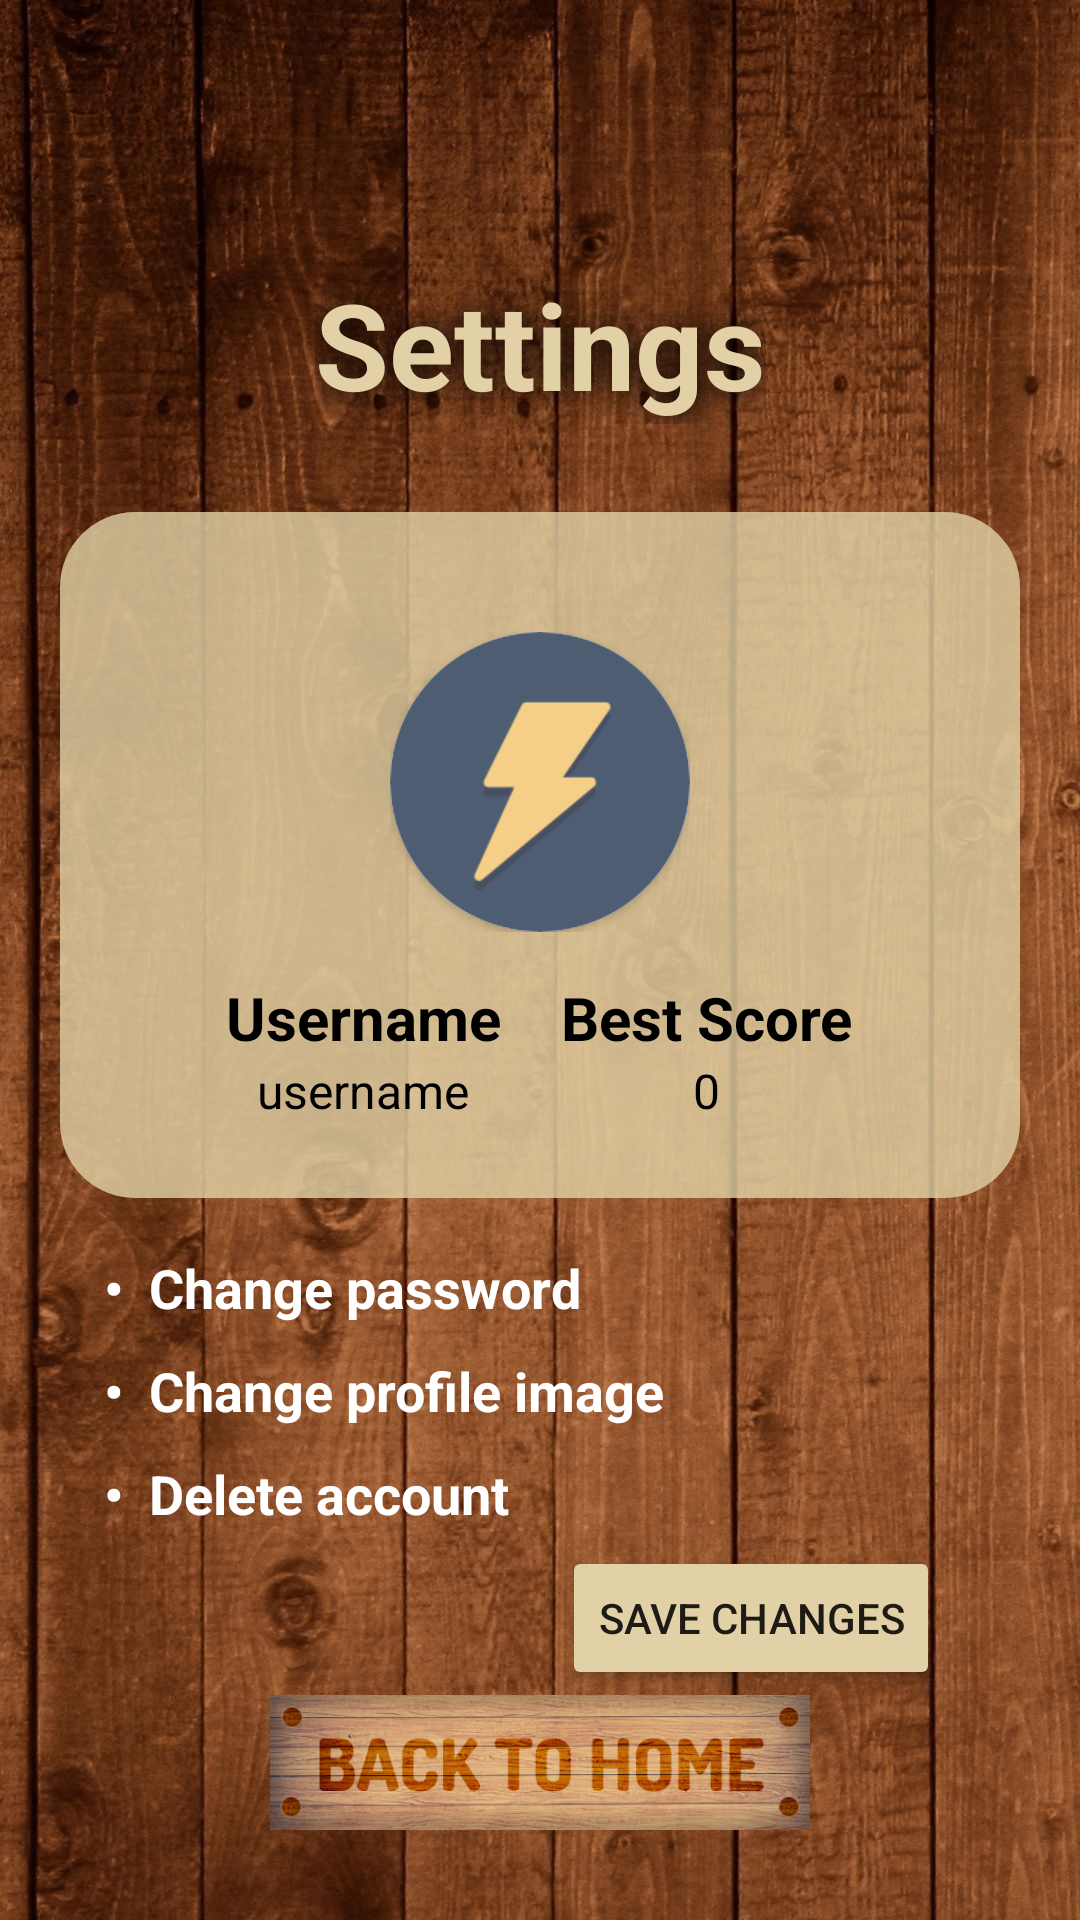

Layout XML and referenced resources for this Android screen:
<!-- AndroidManifest.xml: application theme Theme.MatchingGame -->
<!-- res/layout/activity_settings.xml -->
<?xml version="1.0" encoding="utf-8"?>
<androidx.constraintlayout.widget.ConstraintLayout xmlns:android="http://schemas.android.com/apk/res/android"
    xmlns:app="http://schemas.android.com/apk/res-auto"
    xmlns:tools="http://schemas.android.com/tools"
    android:layout_width="match_parent"
    android:layout_height="match_parent"
    android:background="@drawable/bg7"
    tools:context=".SettingsActivity">

    <TextView
        android:id="@+id/logo"
        android:layout_width="wrap_content"
        android:layout_height="wrap_content"
        android:shadowColor="@color/black"
        android:shadowRadius="25"
        android:text="Settings"
        android:textColor="@color/milk"
        android:textSize="40sp"
        android:textStyle="bold"
        app:layout_constraintBottom_toBottomOf="parent"
        app:layout_constraintEnd_toEndOf="parent"
        app:layout_constraintStart_toStartOf="parent"
        app:layout_constraintTop_toTopOf="parent"
        app:layout_constraintVertical_bias="0.15" />

    <LinearLayout
        android:id="@+id/linearLayout4"
        android:layout_width="match_parent"
        android:layout_height="wrap_content"
        android:layout_marginHorizontal="20sp"
        android:background="@drawable/profile_bg"
        android:gravity="center"
        android:orientation="vertical"
        android:paddingVertical="25sp"
        app:layout_constraintBottom_toTopOf="@+id/backToMenu"
        app:layout_constraintEnd_toEndOf="parent"
        app:layout_constraintStart_toStartOf="parent"
        app:layout_constraintTop_toBottomOf="@+id/logo"
        app:layout_constraintVertical_bias="0.15">

        <LinearLayout
            android:layout_width="wrap_content"
            android:layout_height="wrap_content"
            android:layout_marginVertical="15sp">

            <androidx.cardview.widget.CardView
                android:id="@+id/view2"
                android:layout_width="100dp"
                android:layout_height="100dp"
                android:elevation="12dp"
                android:innerRadius="0dp"
                android:shape="ring"
                android:thicknessRatio="1.9"
                app:cardCornerRadius="50dp">

                <ImageView
                    android:id="@+id/profileImage"
                    android:layout_width="match_parent"
                    android:layout_height="100dp"
                    android:layout_alignParentTop="true"
                    android:layout_centerHorizontal="true"
                    android:src="@drawable/code_"/>
            </androidx.cardview.widget.CardView>
        </LinearLayout>


        <androidx.constraintlayout.widget.Barrier
            android:layout_width="match_parent"
            android:layout_height="match_parent"
            app:barrierDirection="left" />

        <LinearLayout
            android:layout_width="wrap_content"
            android:layout_height="wrap_content"
            app:layout_constraintBottom_toTopOf="@+id/backToMenu"
            app:layout_constraintEnd_toEndOf="parent"
            app:layout_constraintStart_toStartOf="parent"
            app:layout_constraintTop_toBottomOf="@+id/logo">

            <LinearLayout
                android:layout_width="wrap_content"
                android:layout_height="wrap_content"
                android:layout_marginHorizontal="10sp"
                android:orientation="vertical">

                <TextView
                    android:layout_width="wrap_content"
                    android:layout_height="wrap_content"
                    android:text="Username"
                    android:textColor="@color/black"
                    android:textSize="20sp"
                    android:textStyle="bold" />

                <TextView
                    android:id="@+id/username"
                    android:layout_width="wrap_content"
                    android:layout_height="wrap_content"
                    android:layout_gravity="center"
                    android:text="username"
                    android:textColor="@color/black"
                    android:textSize="16sp" />
            </LinearLayout>


            <LinearLayout
                android:layout_width="wrap_content"
                android:layout_height="wrap_content"
                android:layout_marginHorizontal="10sp"
                android:orientation="vertical">

                <TextView
                    android:layout_width="wrap_content"
                    android:layout_height="wrap_content"
                    android:text="Best Score"
                    android:textColor="@color/black"
                    android:textSize="20sp"
                    android:textStyle="bold" />

                <TextView
                    android:id="@+id/bestscore"
                    android:layout_width="wrap_content"
                    android:layout_height="wrap_content"
                    android:layout_gravity="center"
                    android:text="0"
                    android:textColor="@color/black"
                    android:textSize="16sp" />
            </LinearLayout>
        </LinearLayout>
    </LinearLayout>

    <LinearLayout
        android:id="@+id/linearLayout5"
        android:layout_width="wrap_content"
        android:layout_height="wrap_content"
        android:orientation="vertical"
        app:layout_constraintBottom_toTopOf="@+id/backToMenu"
        app:layout_constraintEnd_toEndOf="parent"
        app:layout_constraintHorizontal_bias="0.2"
        app:layout_constraintStart_toStartOf="parent"
        app:layout_constraintTop_toBottomOf="@+id/linearLayout4"
        app:layout_constraintVertical_bias="0.2">

        <TextView
            android:id="@+id/changePassword"
            android:layout_width="wrap_content"
            android:layout_height="wrap_content"
            android:layout_marginVertical="5sp"
            android:text="•  Change password"
            android:textColor="@color/white"
            android:textSize="18sp"
            android:textStyle="bold" />

        <TextView
            android:id="@+id/changeImage"
            android:layout_width="wrap_content"
            android:layout_height="wrap_content"
            android:layout_marginVertical="5sp"
            android:text="•  Change profile image"
            android:textColor="@color/white"
            android:textSize="18sp"
            android:textStyle="bold" />
        <TextView
            android:id="@+id/deleteAccount"
            android:layout_width="wrap_content"
            android:layout_height="wrap_content"
            android:layout_marginVertical="5sp"
            android:text="•  Delete account"
            android:textColor="@color/white"
            android:textSize="18sp"
            android:textStyle="bold" />

    </LinearLayout>


    <ImageView
        android:id="@+id/backToMenu"
        android:layout_width="192sp"
        android:layout_height="45sp"
        android:layout_marginBottom="30sp"
        app:layout_constraintBottom_toBottomOf="parent"
        app:layout_constraintEnd_toEndOf="parent"
        app:layout_constraintStart_toStartOf="parent"
        app:srcCompat="@drawable/home_button" />

    <Button
        android:id="@+id/saveChanges"
        android:layout_width="wrap_content"
        android:layout_height="wrap_content"
        android:text="Save changes"
        android:backgroundTint="@color/milk"
        app:layout_constraintHorizontal_bias="0.8"
        app:layout_constraintVertical_bias="0.1"
        app:layout_constraintBottom_toTopOf="@+id/backToMenu"
        app:layout_constraintEnd_toEndOf="parent"
        app:layout_constraintStart_toStartOf="parent"
        app:layout_constraintTop_toBottomOf="@+id/linearLayout5" />




</androidx.constraintlayout.widget.ConstraintLayout>
<!-- resources referenced by this layout -->
<resources>
  <color name="black">#FF000000</color>
  <color name="milk">#E2D1A6</color>
  <color name="white">#FFFFFFFF</color>
  <!-- drawable bg7: jpg bitmap (drawable, 309379 bytes) -->
  <!-- drawable code_: png bitmap (drawable, 6844 bytes) -->
  <!-- drawable home_button: png bitmap (drawable, 129530 bytes) -->
  <!-- drawable profile_bg (drawable) -->
  <?xml version="1.0" encoding="utf-8"?>
  <shape xmlns:android="http://schemas.android.com/apk/res/android">
      <solid android:color="#CDE2D1A6"/>
      <corners android:radius="25sp"/>
  </shape>
  <style name="Theme.MatchingGame" parent="Theme.MaterialComponents.Light.NoActionBar">
          
          <item name="colorPrimary">@color/black</item>
          <item name="android:alertDialogStyle">@color/black</item>
          <item name="colorPrimaryVariant">@color/purple_700</item>
          <item name="colorOnPrimary">@color/black</item>
          <item name="buttonTint">@color/white</item>
  
          <item name="android:windowFullscreen">true</item>
          <item name="android:windowNoTitle">true</item>
          
          <item name="colorSecondary">@color/teal_200</item>
          <item name="colorSecondaryVariant">@color/teal_200</item>
          <item name="colorOnSecondary">@color/black</item>
          <item name="android:windowAnimationStyle">@null</item>
          
          <item name="android:navigationBarColor">
              @android:color/transparent
          </item>
  
          
          <item name="android:statusBarColor">
              @android:color/transparent
          </item>
  
          
      </style>
  <color name="purple_700">#FF3700B3</color>
  <color name="teal_200">#FF03DAC5</color>
</resources>
